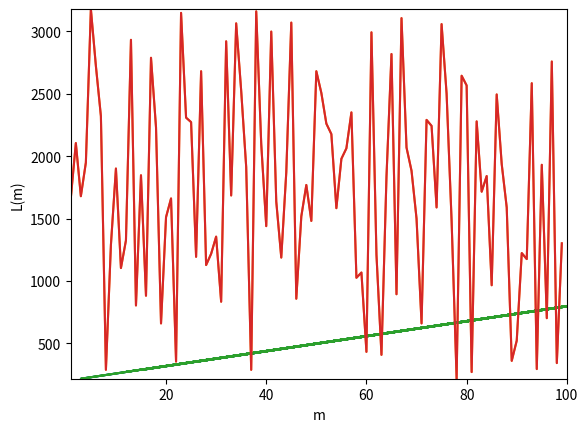

Here is the Python script that generated this plot:
import numpy as np
import matplotlib.pyplot as plt
import time


#function that returns a predected value, I have considered the intercept as a constant
def pred(m,x):
    return m*x+intercept


#Generating the data with the formula y=mx+c+noise
#the input x consists of 100 random integers from 1 to 500
slope=6
intercept=197
x=np.random.randint(1, 501, 100)
y=slope*x + intercept + np.random.normal(0,1,(100,))


print("Linear Search")
plt.figure()
#Different slope values from -100 to 100 with increments of 0.01
m_values=np.linspace(-100,100,2001)
error=[]
start=time.time()
#Performing linear search by checking the loss with every m value we have
for m in m_values:
    #predicting the slope for every input data x that was generated
    y_pred = np.array([pred(m,i) for i in x])
    #calculating and storing the error
    error.append(np.mean((y-y_pred)**2))
end=time.time()
#printing the time taken to perform linear search
print(end-start)
#choosing the best m value
print(m_values[np.argmin(error)],error[np.argmin(error)])
#plotting the line versus the data
plt.xlim(1,100)
plt.ylim(min(y),max(y))
plt.plot(x,y)
plt.plot(pred(m_values[np.argmin(error)],x))
plt.xlabel("m")
plt.ylabel("L(m)")
plt.show()


print("Gradient Descent")
#choosing a learning rate
alpha = 0.000001
#choosing a random m value
m=np.random.randint(-100,100,1)[0]
print("Random M value:", m)
m_values=[]
error=[]
start=time.time()
#performing gradient descent for a 100 iterations
for i in range(100):
    y_pred=np.array([pred(m,i) for i in x])
    grad=(-2)*(np.mean(x*(y-(m*x)-intercept)))
    m=m-alpha*(grad)
    m_values.append(m)
    error.append(np.mean((y-y_pred)**2))
end=time.time()
#printing the time taken to perform gradient descent
print(end-start)
#printing the last m_value and error of gradient descent
print(m_values[len(m_values)-1],error[len(error)-1])
#plotting the line versus the data
plt.xlim(1,100)
plt.ylim(min(y),max(y))
plt.plot(x,y)
plt.plot(pred(m_values[len(m_values)-1],x))
plt.xlabel("m")
plt.ylabel("L(m)")
plt.show()
